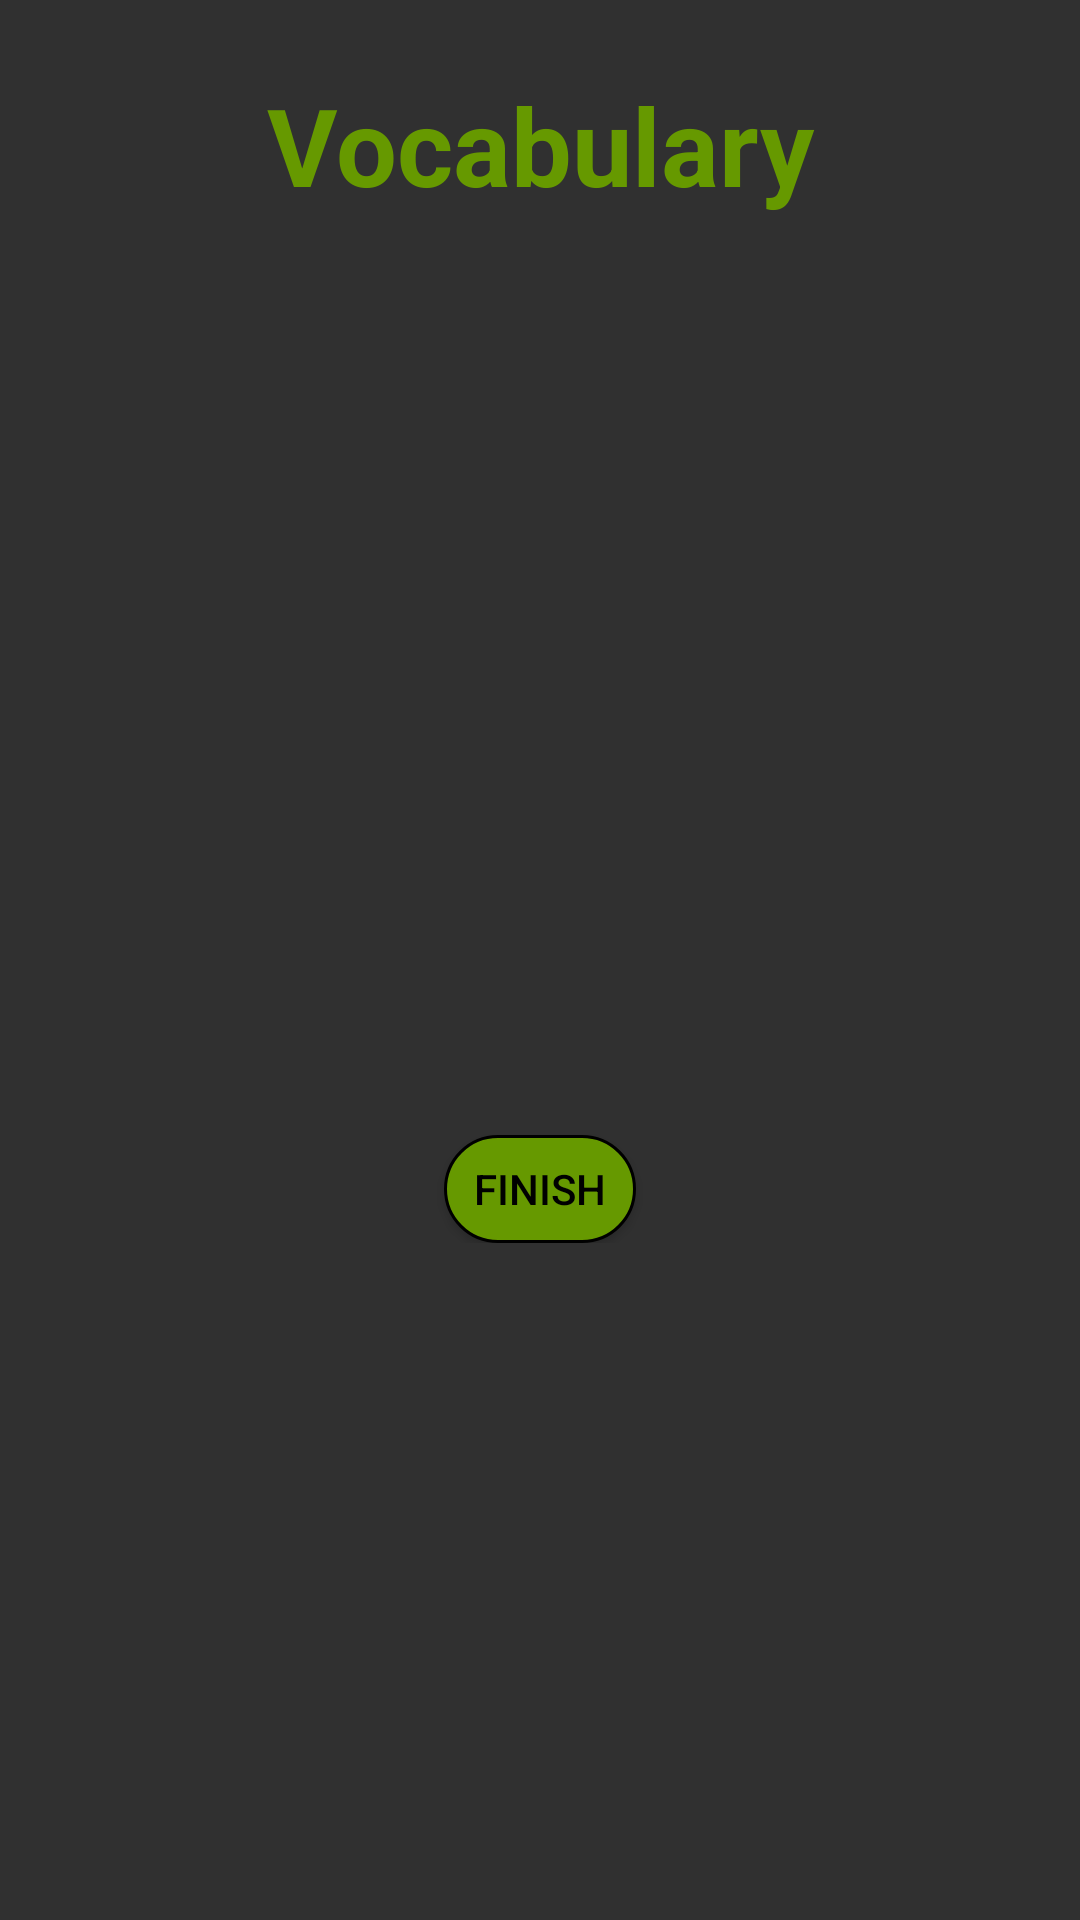

Reconstruct the res/layout file that produces this screen, plus the resources it refers to.
<!-- AndroidManifest.xml: application theme Theme.AppCompat.NoActionBar -->
<!-- res/layout/activity_vocabulary_test.xml -->
<?xml version="1.0" encoding="utf-8"?>
<androidx.constraintlayout.widget.ConstraintLayout xmlns:android="http://schemas.android.com/apk/res/android"
    xmlns:app="http://schemas.android.com/apk/res-auto"
    xmlns:tools="http://schemas.android.com/tools"
    android:layout_width="match_parent"
    android:layout_height="match_parent"
    tools:context=".ui.student.testActivities.VocabularyTestActivity">

    <RelativeLayout
        android:id="@+id/Header"
        android:layout_width="wrap_content"
        android:layout_height="@dimen/test_header"
        app:layout_constraintEnd_toEndOf="parent"
        app:layout_constraintStart_toStartOf="parent"
        app:layout_constraintTop_toTopOf="parent">

        <TextView
            android:id="@+id/idTitle3"
            android:layout_width="match_parent"
            android:layout_height="wrap_content"
            android:layout_marginTop="@dimen/activity_vertical_margin"
            android:gravity="center_horizontal"
            android:text="@string/Vocabulary"
            android:textAlignment="center"
            android:textColor="@android:color/holo_green_dark"
            android:textSize="36sp"
            android:textStyle="bold"/>

        <TextView
            android:id="@+id/idTitleExercise"
            android:layout_width="match_parent"
            android:layout_height="wrap_content"
            android:layout_below="@id/idTitle3"
            android:layout_marginTop="@dimen/activity_vertical_margin"
            android:layout_marginLeft="@dimen/activity_horizontal_margin"
            android:layout_marginRight="@dimen/activity_horizontal_margin"
            android:gravity="center_horizontal"
            android:textAlignment="center"
            android:textColor="@color/white"
            android:textSize="20sp" />

        <TextView
            android:id="@+id/test_instructions"
            android:layout_width="match_parent"
            android:layout_height="wrap_content"
            android:layout_below="@id/idTitleExercise"
            android:layout_marginTop="@dimen/activity_vertical_margin"
            android:layout_marginLeft="@dimen/activity_horizontal_margin"
            android:layout_marginRight="@dimen/activity_horizontal_margin"
            android:gravity="center_horizontal"
            android:textAlignment="center"
            android:textColor="@color/white"
            android:textSize="14sp" />
    </RelativeLayout>

    <RelativeLayout
        android:layout_width="match_parent"
        android:layout_height="wrap_content"
        app:layout_constraintTop_toBottomOf="@id/Header">

        <TextView
            android:id="@+id/exercise_text"
            android:layout_width="wrap_content"
            android:layout_height="@dimen/profile_separator"
            android:layout_marginLeft="@dimen/activity_horizontal_margin"
            android:layout_marginRight="@dimen/activity_horizontal_margin"
            android:gravity="center_horizontal"
            android:overScrollMode="ifContentScrolls"
            android:scrollbarAlwaysDrawVerticalTrack="true"
            android:scrollbarStyle="outsideInset"
            android:scrollbars="vertical"
            android:textAlignment="center"
            android:verticalScrollbarPosition="right" />

        <ListView
            android:id="@+id/choices"
            android:layout_width="wrap_content"
            android:layout_height="wrap_content"
            android:textAlignment="center"
            android:gravity="center_horizontal"
            android:layout_marginLeft="@dimen/activity_horizontal_margin"
            android:layout_marginRight="@dimen/activity_horizontal_margin"
            android:layout_below="@id/exercise_text"
            android:layout_marginTop="@dimen/activity_vertical_margin"
            android:scrollbars="vertical"/>

        <Button
            android:id="@+id/finishTest"
            android:layout_width="64dp"
            android:layout_height="36dp"
            android:layout_below="@id/choices"
            android:layout_centerHorizontal="true"
            android:layout_marginTop="@dimen/activity_horizontal_margin"
            android:background="@drawable/round_borders"
            android:textColor="@color/black"
            android:text="@string/Finish"/>
    </RelativeLayout>
</androidx.constraintlayout.widget.ConstraintLayout>
<!-- resources referenced by this layout -->
<resources>
  <dimen name="activity_horizontal_margin">24dp</dimen>
  <dimen name="activity_vertical_margin">24dp</dimen>
  <dimen name="profile_separator">164dp</dimen>
  <!-- drawable round_borders (drawable) -->
  <selector xmlns:android="http://schemas.android.com/apk/res/android" >
      <item >
          <shape android:shape="rectangle"  >
              <corners android:radius="50dip" />
              <stroke android:width="1dp" android:color="@color/black" />
              <solid android:color="@android:color/holo_green_dark" />
  
  
              
  
          </shape>
      </item>
  </selector>
  <string name="Finish">FINISH</string>
  <string name="Vocabulary">Vocabulary</string>
  <!-- not gathered from this repository: default colours our renderer supplied (Android Studio template values) -->
  <color name="black">#FF000000</color>
  <color name="white">#FFFFFFFF</color>
</resources>
